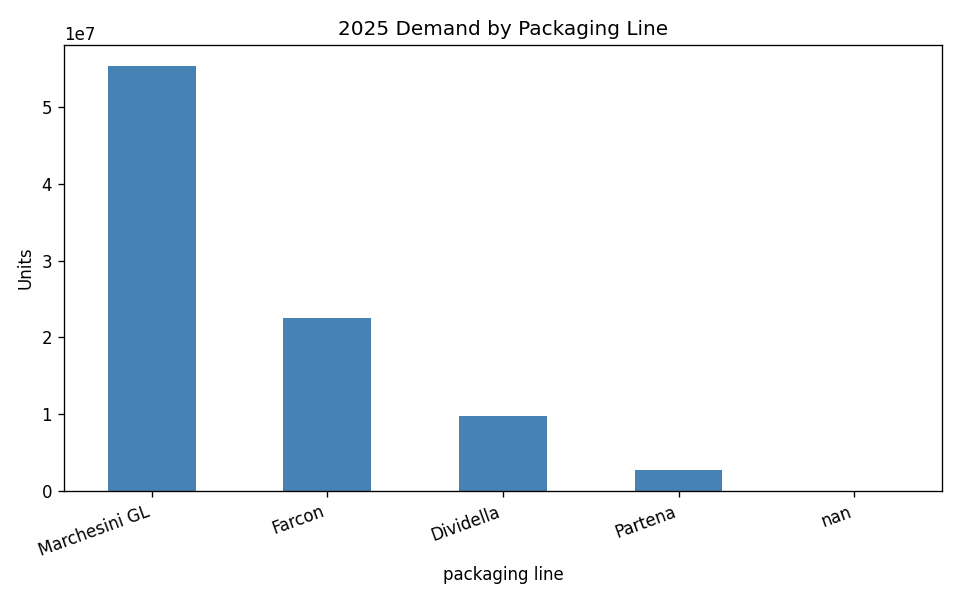

The data file committed next to this chart (first rows):
packaging line, volume
Marchesini GL, 55327000
Farcon, 22505734
Dividella, 9743000
Partena, 2775000
, 0.0
